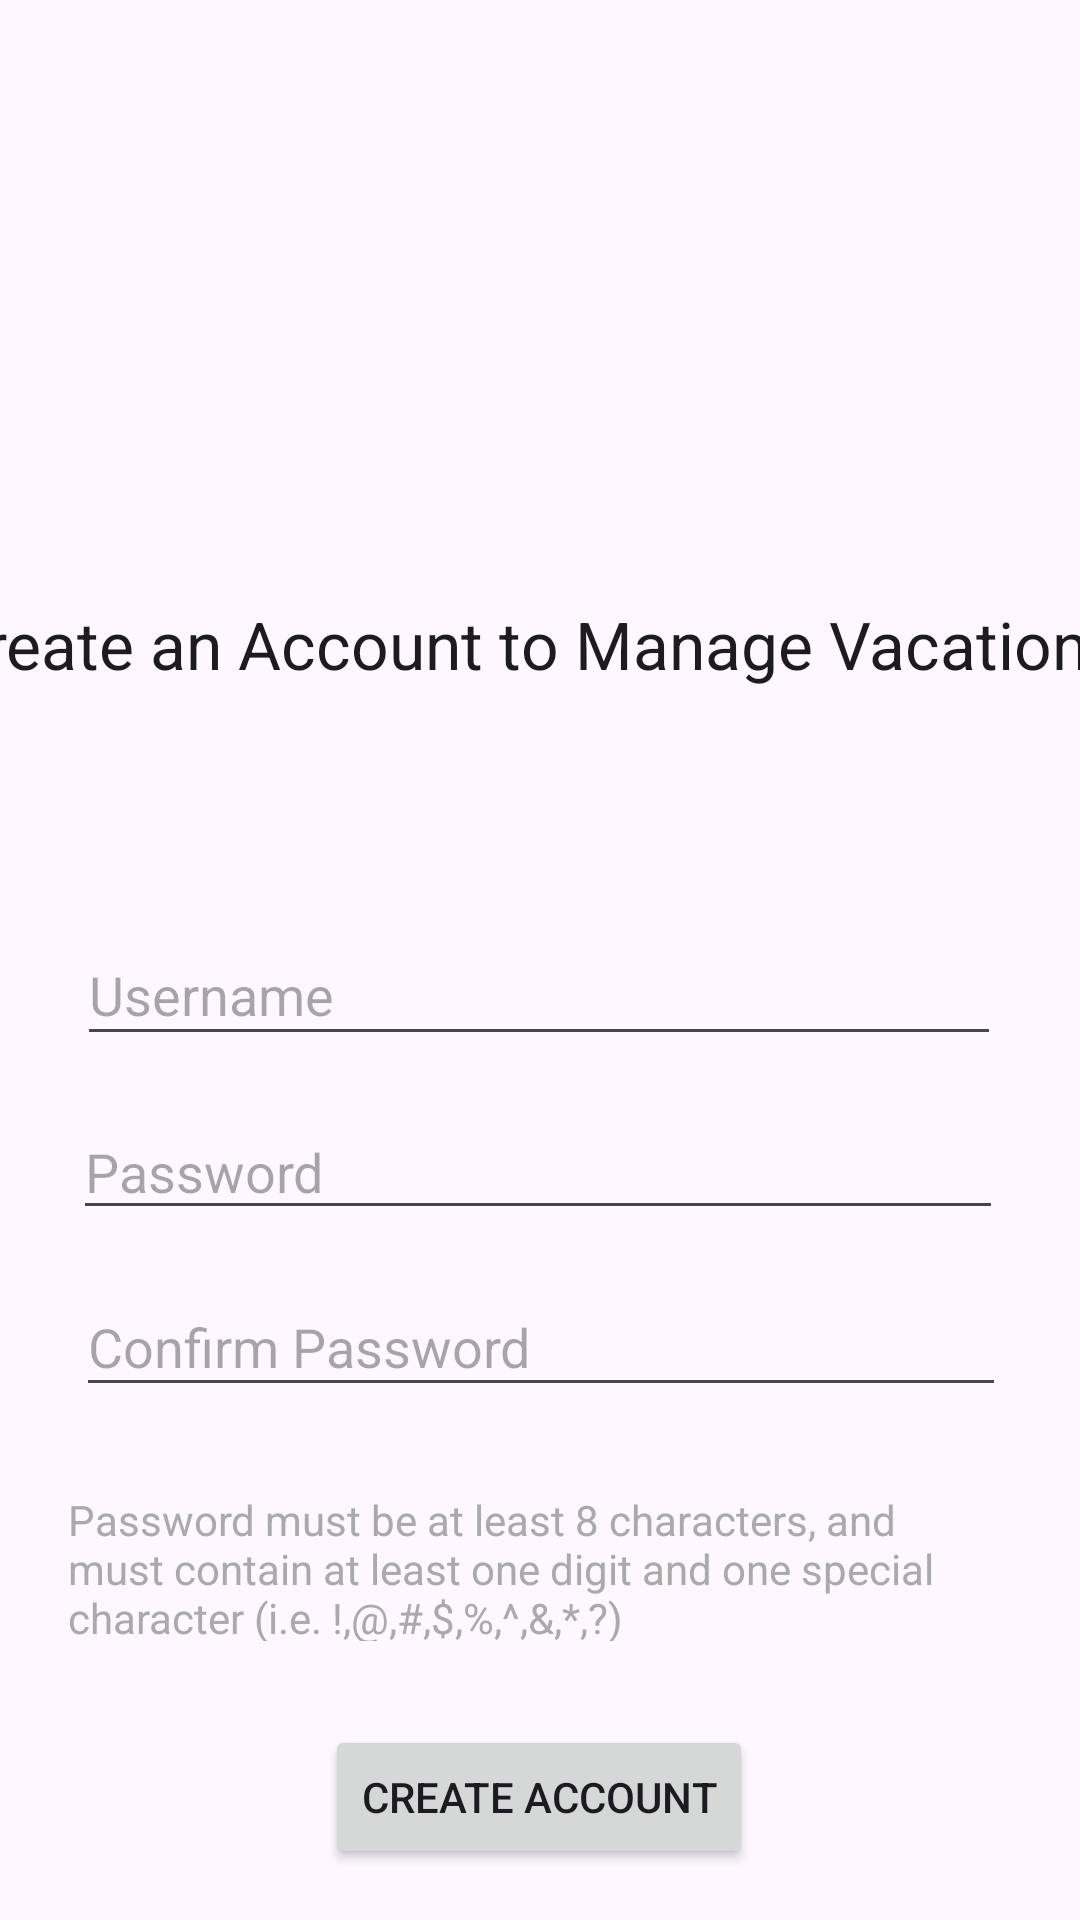

Write the Android layout XML for this screen, with the resource values it uses.
<!-- AndroidManifest.xml: application theme Theme.D308app -->
<!-- res/layout/activity_create_account.xml -->
<?xml version="1.0" encoding="utf-8"?>
<androidx.constraintlayout.widget.ConstraintLayout xmlns:android="http://schemas.android.com/apk/res/android"
    xmlns:app="http://schemas.android.com/apk/res-auto"
    xmlns:tools="http://schemas.android.com/tools"
    android:layout_width="match_parent"
    android:layout_height="match_parent">

    <TextView
        android:id="@+id/textViewLogin"
        android:layout_width="397dp"
        android:layout_height="52dp"
        android:layout_marginTop="200dp"
        android:text="Create an Account to Manage Vacations"
        android:textAppearance="@style/TextAppearance.AppCompat.Large"
        app:layout_constraintEnd_toEndOf="parent"
        app:layout_constraintHorizontal_bias="0.533"
        app:layout_constraintStart_toStartOf="parent"
        app:layout_constraintTop_toTopOf="parent" />

    <TextView
        android:id="@+id/passwordReqs"
        android:layout_width="315dp"
        android:layout_height="50dp"
        android:layout_marginTop="28dp"
        android:text="Password must be at least 8 characters, and must contain at least one digit and one special character
(i.e. !,@,#,$,%,^,&amp;,*,?)"
        android:textAppearance="@style/TextAppearance.AppCompat.Small"
        android:textColor="#AAAAAA"
        app:layout_constraintEnd_toEndOf="parent"
        app:layout_constraintStart_toStartOf="parent"
        app:layout_constraintTop_toBottomOf="@+id/registerConfirm" />

    <EditText
        android:id="@+id/registerUsername"
        android:layout_width="308dp"
        android:layout_height="44dp"
        android:layout_marginTop="56dp"
        android:hint="Username"
        app:layout_constraintEnd_toEndOf="parent"
        app:layout_constraintHorizontal_bias="0.495"
        app:layout_constraintStart_toStartOf="parent"
        app:layout_constraintTop_toBottomOf="@+id/textViewLogin" />

    <EditText
        android:id="@+id/registerPassword"
        android:layout_width="310dp"
        android:layout_height="42dp"
        android:layout_marginTop="16dp"
        android:hint="Password"
        android:inputType="textPassword"
        app:layout_constraintEnd_toEndOf="parent"
        app:layout_constraintHorizontal_bias="0.487"
        app:layout_constraintStart_toStartOf="parent"
        app:layout_constraintTop_toBottomOf="@+id/registerUsername" />

    <EditText
        android:id="@+id/registerConfirm"
        android:layout_width="310dp"
        android:layout_height="43dp"
        android:layout_marginTop="16dp"
        android:hint="Confirm Password"
        android:inputType="textPassword"
        app:layout_constraintEnd_toEndOf="parent"
        app:layout_constraintHorizontal_bias="0.504"
        app:layout_constraintStart_toStartOf="parent"
        app:layout_constraintTop_toBottomOf="@+id/registerPassword" />

    <Button
        android:id="@+id/registerCreateButton"
        android:layout_width="wrap_content"
        android:layout_height="wrap_content"
        android:layout_marginTop="28dp"
        android:text="Create Account"
        app:layout_constraintEnd_toEndOf="parent"
        app:layout_constraintHorizontal_bias="0.498"
        app:layout_constraintStart_toStartOf="parent"
        app:layout_constraintTop_toBottomOf="@+id/passwordReqs" />

</androidx.constraintlayout.widget.ConstraintLayout>
<!-- resources referenced by this layout -->
<resources>
  <style name="Theme.D308app" parent="Base.Theme.D308app" />
  <style name="Base.Theme.D308app" parent="Theme.Material3.DayNight">
          
          
      </style>
</resources>
